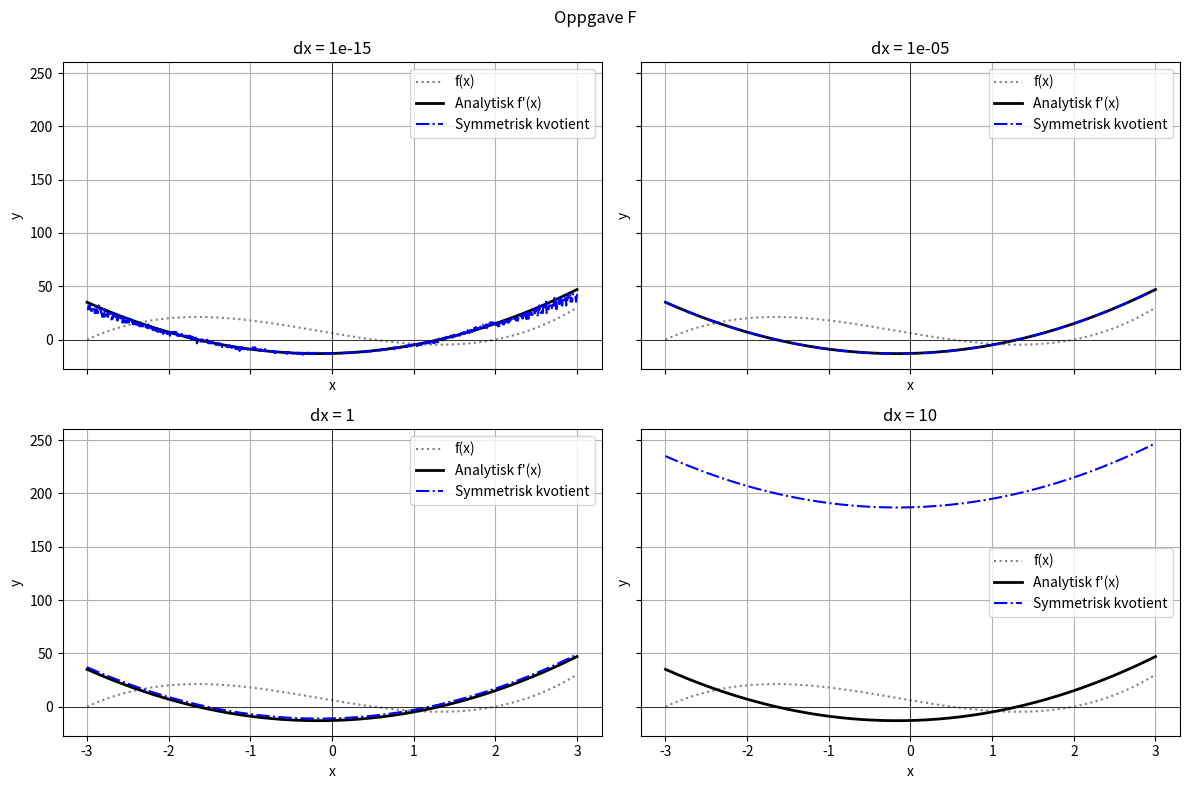

Generate this figure with matplotlib:
import numpy as np
import matplotlib.pyplot as plt

def f(x):
    return 2 * x**3 + x**2 - 13 * x + 6

def df(x):
    return 6 * x**2 + 2 * x - 13

def newton_sym(x, dx):
    return (f(x + dx) - f(x - dx)) / (2 * dx)

print("Oppgave D")

x = np.linspace(-3, 3, 1000)

fig, akser = plt.subplots(
    2, 2, figsize=(12, 8), sharex=True, sharey=True
)

def tegn_graf(akse, dx):
    akse.plot(x, f(x), color="gray", linestyle=":", label="f(x)")
    akse.plot(x, df(x), color="black", linewidth=2, label="Analytisk f'(x)")
    akse.plot(x, newton_sym(x, dx), color="blue", linestyle="-.", label="Symmetrisk kvotient")
    akse.axhline(color="black", linewidth=0.5)
    akse.axvline(color="black", linewidth=0.5)
    akse.set(title=f"dx = {dx}", xlabel="x", ylabel="y")
    akse.grid()
    akse.legend()

tegn_graf(akser[0, 0], 1e-15)
tegn_graf(akser[0, 1], 1e-5)
tegn_graf(akser[1, 0], 1)
tegn_graf(akser[1, 1], 10)

fig.suptitle("Oppgave F")
fig.tight_layout()
plt.show()
